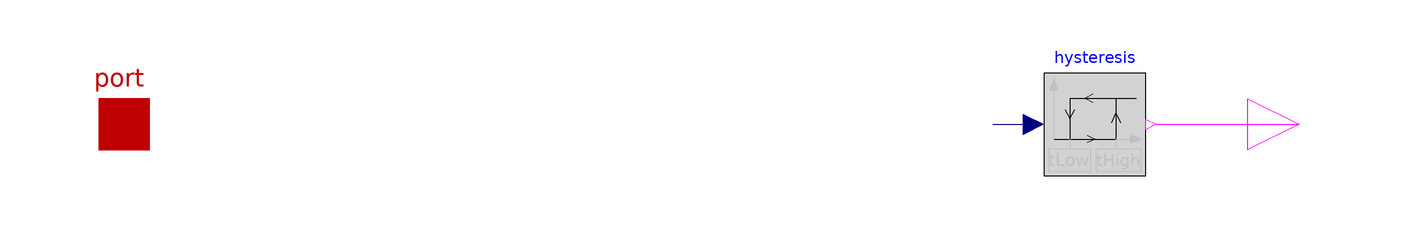

This picture is the connection diagram that the Modelica source below describes through its graphical annotations.

model Thermostat
          extends Modelica.Thermal.HeatTransfer.Sensors.TemperatureSensor;
          parameter Modelica.SIunits.Temperature tLow, tHigh;
          parameter Boolean pre_y_start = false;
          Modelica.Blocks.Logical.Hysteresis hysteresis(uHigh = tHigh, uLow = tLow, pre_y_start = pre_y_start) annotation(
            Placement(visible = true, transformation(origin = {90, 0}, extent = {{-10, -10}, {10, 10}}, rotation = 0)));
          Modelica.Blocks.Interfaces.BooleanOutput y annotation(
            Placement(visible = true, transformation(origin = {130, 0}, extent = {{-10, -10}, {10, 10}}, rotation = 0), iconTransformation(origin = {110, 0}, extent = {{-10, -10}, {10, 10}}, rotation = 0)));
        equation
          connect(hysteresis.y, y) annotation(
            Line(points = {{102, 0}, {122, 0}, {122, 0}, {130, 0}}, color = {255, 0, 255}));
          connect(T, hysteresis.u) annotation(
            Line(points = {{70, 0}, {78, 0}, {78, 0}, {78, 0}}, color = {0, 0, 127}));
          annotation(
            Icon(coordinateSystem(grid = {2, 8})));
        end Thermostat;